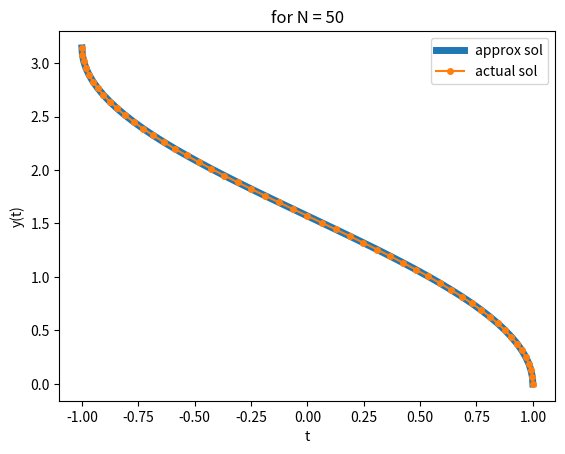

The script that saved this image:
# Finite differences for a Dirichlet bvp

# Suppose y(x)=cos(x) the solution of the boundary-value problem: -y''(x)+y(x)=2cos(x) forall x in [0,π] and
# with y(0)=1, y(π)=-1. Solve the bvp using Ν=50 and plot the approximate and the actual solutions.
# Furthermore, for N = [100,200,400] find the approach errors.

import numpy as np
import matplotlib.pyplot as plt

def y(x):
    return np.cos(x)

def q(x):
    return 1

def f(x):
    return 2*np.cos(x)

def fdm(N, yA, yB):
    h = np.pi/N
    t = np.linspace(0, np.pi, N+1)

    # definition of array F, (AU=F)
    F = f(t[1:-1])*(h**2)
    F[0] += yA
    F[-1] += yB

    Q = np.ones(N-1)*q(t[1:-2])*(2+h**2)
    Z = np.ones(N-2)*(-1)

    # AU = F => (Z+h(^2)Q)U = F(h^2)
    A = np.diag(Q,0) + np.diag(Z, 1) + np.diag(Z, -1)

    U = np.linalg.solve(A,F)
    U = np.insert(U, 0, yA)
    U = np.append(U, yB)
    
    return U
    
def makeGraph(U, N):
    t = np.linspace(0, np.pi, N+1)

    plt.plot(U, t, linewidth = 5, label = "approx sol")
    plt.plot(y(t), t, marker='o', markersize=4, label = "actual sol")

    plt.xlabel('t')
    plt.ylabel('y(t)')
    plt.title("for N = " + str(N))
    plt.legend()
    plt.show()

yA = 1
yB = -1
N = 50

U = fdm(N, yA, yB)

# Errors
N2 = [100, 200, 400]
for n in N2:
    t = np.linspace(0, np.pi, n+1)
    print("for N =", n, " error is: ", np.linalg.norm(fdm(n, yA, yB) - y(t), np.inf))

# convergence analysis: (np.log(E[i+1]/E[i]) / np.log( N[i] / N[i+1])), for E a list of errors of different N

makeGraph(U, N)
